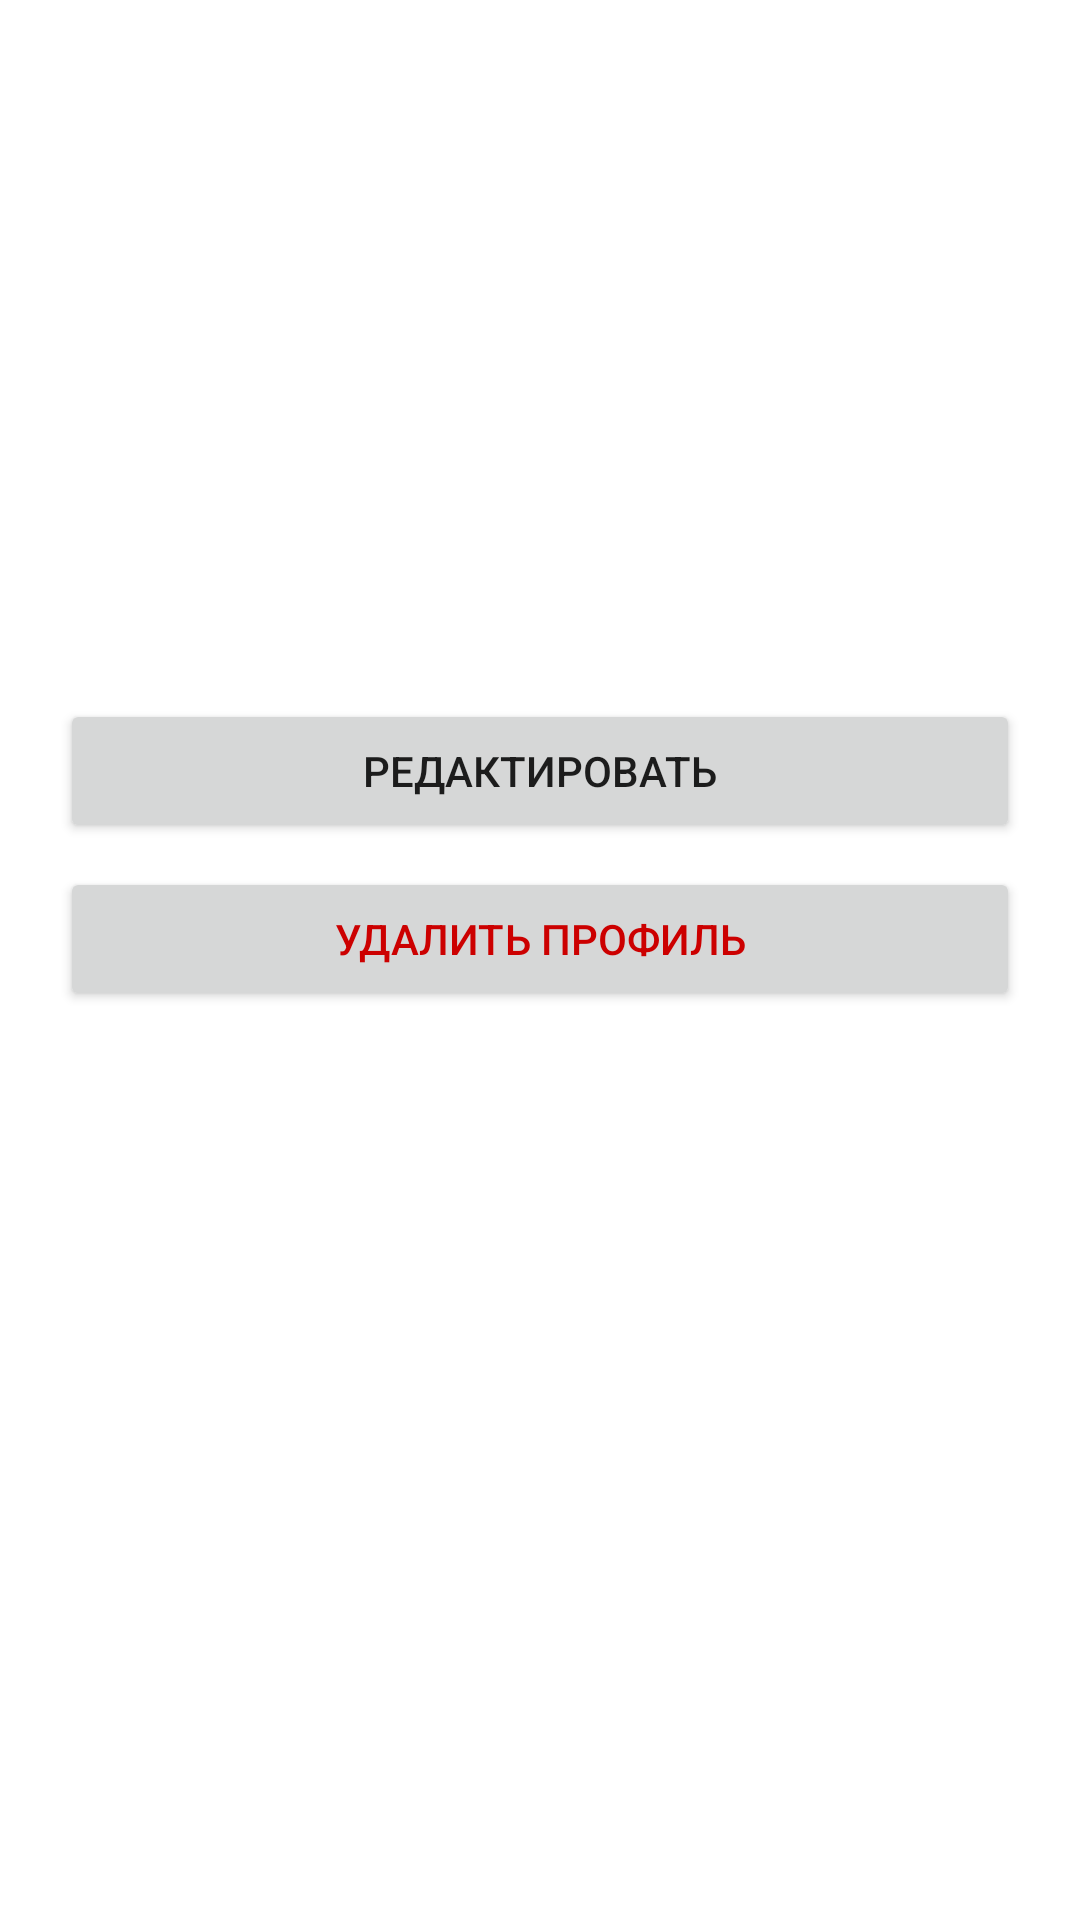

Layout XML and referenced resources for this Android screen:
<!-- AndroidManifest.xml: application theme Theme.MyAPPAndroid -->
<!-- res/layout/bottomsheet_person_detail.xml -->
<?xml version="1.0" encoding="utf-8"?>
<ScrollView xmlns:android="http://schemas.android.com/apk/res/android"
    xmlns:app="http://schemas.android.com/apk/res-auto"
    android:layout_width="match_parent"
    android:layout_height="wrap_content">

    <LinearLayout
        android:layout_width="match_parent"
        android:layout_height="wrap_content"
        android:orientation="vertical"
        android:padding="20dp">

        <FrameLayout
            android:layout_width="110dp"
            android:layout_height="110dp"
            android:layout_gravity="center_horizontal">

            <com.google.android.material.imageview.ShapeableImageView
                android:id="@+id/imageAvatar"
                android:layout_width="match_parent"
                android:layout_height="match_parent"
                android:contentDescription="@string/photo"
                android:scaleType="centerCrop"
                android:visibility="invisible"
                app:shapeAppearanceOverlay="@style/ShapeAppearanceOverlayCircleAvatar" />

            <TextView
                android:id="@+id/textInitials"
                android:layout_width="match_parent"
                android:layout_height="match_parent"
                android:background="@drawable/bg_avatar_circle"
                android:gravity="center"
                android:text="@string/initials_placeholder"
                android:textColor="@android:color/white"
                android:textSize="28sp"
                android:textStyle="bold" />

        </FrameLayout>

        <TextView
            android:id="@+id/textName"
            android:layout_width="match_parent"
            android:layout_height="wrap_content"
            android:layout_marginTop="12dp"
            android:textSize="20sp"
            android:textStyle="bold" />

        <TextView
            android:id="@+id/textBirth"
            android:layout_width="match_parent"
            android:layout_height="wrap_content"
            android:layout_marginTop="6dp"
            android:textColor="@android:color/darker_gray" />

        <TextView
            android:id="@+id/textAge"
            android:layout_width="match_parent"
            android:layout_height="wrap_content"
            android:layout_marginTop="4dp"
            android:textColor="@android:color/darker_gray" />

        <TextView
            android:id="@+id/textSpouse"
            android:layout_width="match_parent"
            android:layout_height="wrap_content"
            android:layout_marginTop="10dp"
            android:textColor="@android:color/darker_gray"
            android:visibility="gone" />

        <TextView
            android:id="@+id/textChildren"
            android:layout_width="match_parent"
            android:layout_height="wrap_content"
            android:layout_marginTop="4dp"
            android:textColor="@android:color/darker_gray"
            android:visibility="gone" />

        <Button
            android:id="@+id/buttonEdit"
            android:layout_width="match_parent"
            android:layout_height="wrap_content"
            android:layout_marginTop="16dp"
            android:text="@string/edit_profile" />

        <Button
            android:id="@+id/buttonDelete"
            android:layout_width="match_parent"
            android:layout_height="wrap_content"
            android:layout_marginTop="8dp"
            android:text="@string/delete_profile"
            android:textColor="@android:color/holo_red_dark" />

    </LinearLayout>
</ScrollView>
<!-- resources referenced by this layout -->
<resources>
  <string name="delete_profile">Удалить профиль</string>
  <string name="edit_profile">Редактировать</string>
  <string name="initials_placeholder">?</string>
  <string name="photo">Фото</string>
  <style name="ShapeAppearanceOverlayCircleAvatar">
          <item name="cornerFamily">rounded</item>
          <item name="cornerSize">50%</item>
      </style>
  <style name="Theme.MyAPPAndroid" parent="Theme.MaterialComponents.DayNight.NoActionBar">
          <item name="colorPrimary">@color/purple_500</item>
          <item name="colorPrimaryVariant">@color/purple_700</item>
          <item name="colorSecondary">@color/teal_200</item>
          <item name="android:statusBarColor">@color/purple_700</item>
      </style>
  <color name="purple_500">#6200EE</color>
  <color name="purple_700">#3700B3</color>
  <color name="teal_200">#03DAC5</color>
</resources>
